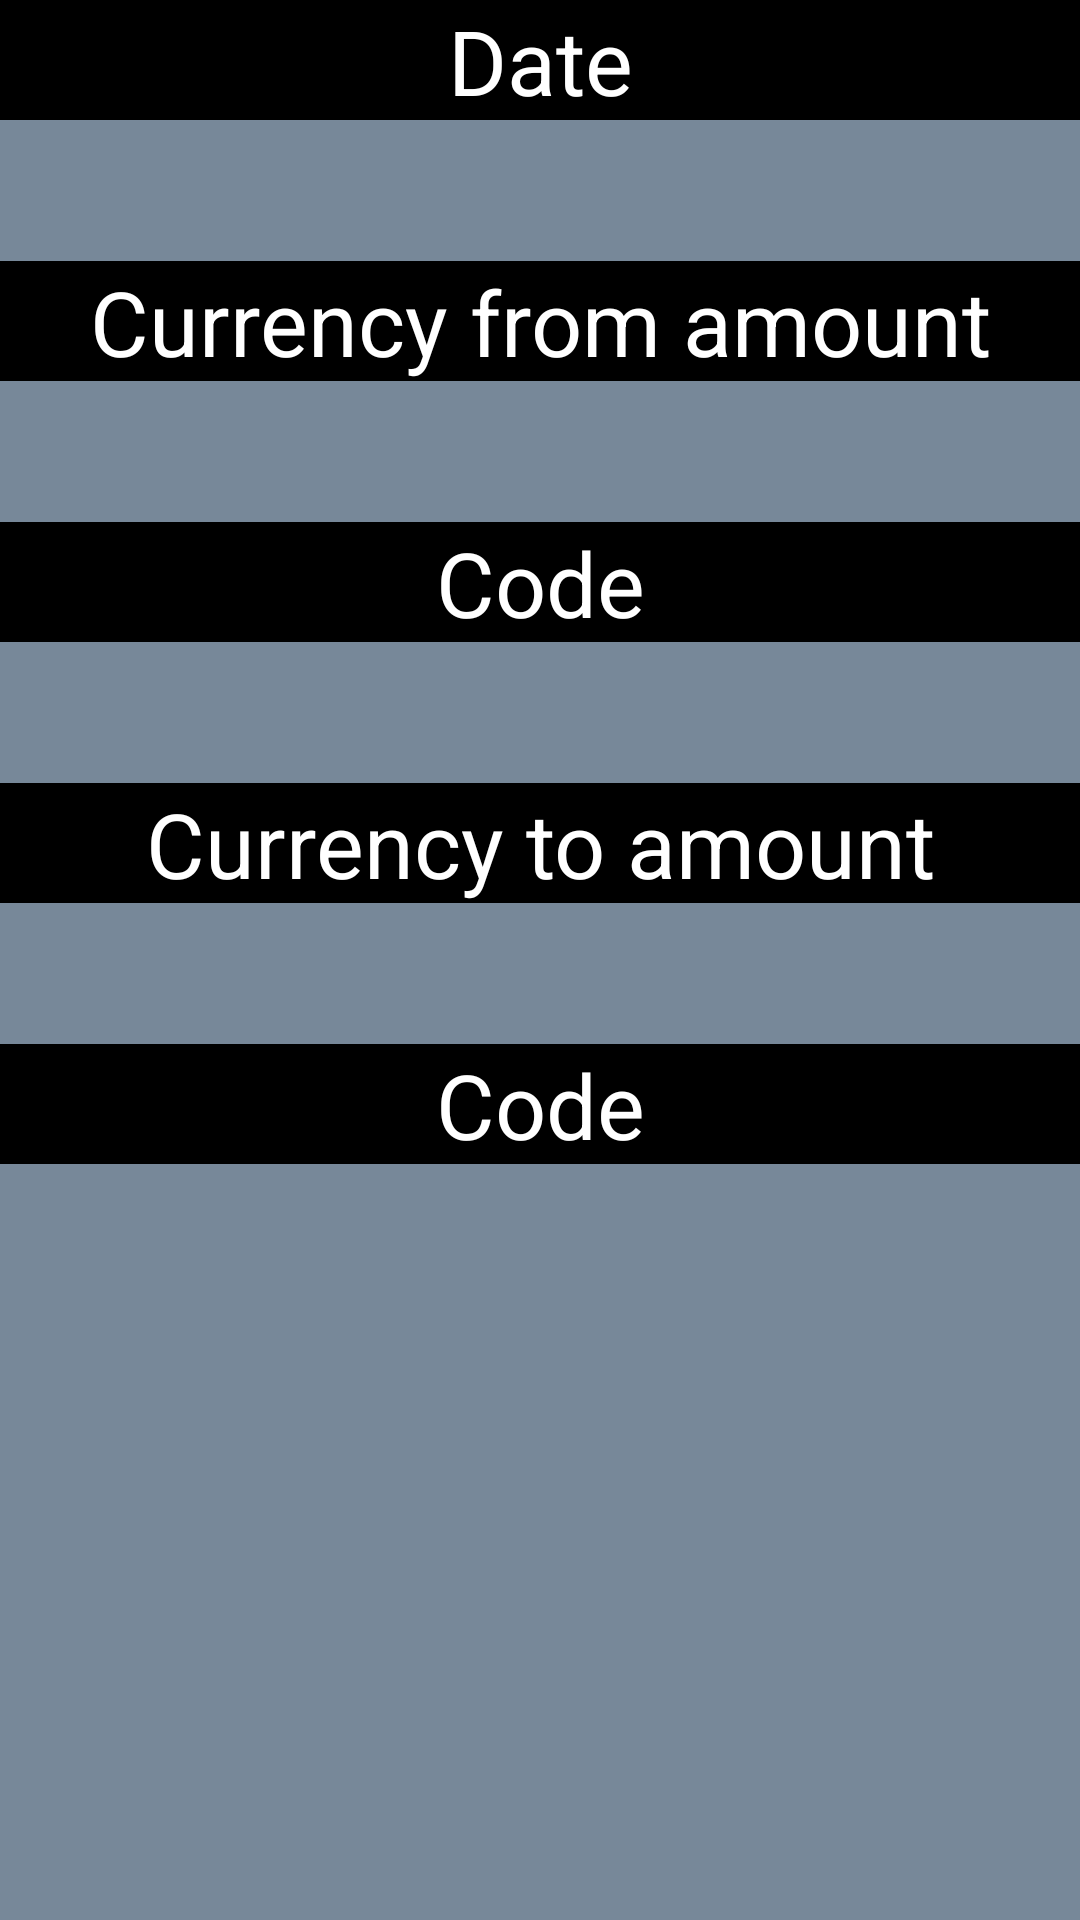

Layout XML and referenced resources for this Android screen:
<!-- AndroidManifest.xml: activity theme android:Theme.NoTitleBar -->
<!-- res/layout/activity_log.xml -->
<RelativeLayout
    xmlns:android="http://schemas.android.com/apk/res/android"
    xmlns:tools="http://schemas.android.com/tools"
    android:layout_width="match_parent"
    android:layout_height="match_parent"
    android:background="#778899"
    tools:context="com.change.LogActivity">

    <TextView
        style="@style/HeaderInfo"
        android:id="@+id/dateHeader"
        android:text="@string/date" />

    <TextView
        style="@style/RateInfo"
        android:id="@+id/date"
        android:layout_below="@+id/dateHeader"/>

    <TextView
        style="@style/HeaderInfo"
        android:id="@+id/currencyFromAmountHeader"
        android:text="@string/currency_from_amount"
        android:layout_below="@+id/date" />

    <TextView
        style="@style/RateInfo"
        android:id="@+id/currencyFromAmount"
        android:layout_below="@+id/currencyFromAmountHeader"/>

    <TextView
        style="@style/HeaderInfo"
        android:id="@+id/codeFromHeader"
        android:text="@string/code"
        android:layout_below="@+id/currencyFromAmount" />

    <TextView
        style="@style/RateInfo"
        android:id="@+id/codeFrom"
        android:layout_below="@+id/codeFromHeader"/>

    <TextView
        style="@style/HeaderInfo"
        android:id="@+id/currencyToAmountHeader"
        android:text="@string/currency_to_amount"
        android:layout_below="@+id/codeFrom" />

    <TextView
        style="@style/RateInfo"
        android:id="@+id/currencyToAmount"
        android:layout_below="@+id/currencyToAmountHeader"/>

    <TextView
        style="@style/HeaderInfo"
        android:id="@+id/codeToHeader"
        android:text="@string/code"
        android:layout_below="@+id/currencyToAmount" />

    <TextView
        style="@style/RateInfo"
        android:id="@+id/codeTo"
        android:layout_below="@+id/codeToHeader"/>

</RelativeLayout>
<!-- resources referenced by this layout -->
<resources>
  <string name="code">Code</string>
  <string name="currency_from_amount">Currency from amount</string>
  <string name="currency_to_amount">Currency to amount</string>
  <string name="date">Date</string>
  <style name="HeaderInfo">
          <item name="android:layout_width">match_parent</item>
          <item name="android:layout_height">40dp</item>
          <item name="android:gravity">center</item>
          <item name="android:textSize">30sp</item>
          <item name="android:textColor">#fff</item>
          <item name="android:background">#000</item>
          <item name="android:layout_marginBottom">10dp</item>
      </style>
  <style name="RateInfo">
          <item name="android:layout_width">match_parent</item>
          <item name="android:layout_height">wrap_content</item>
          <item name="android:gravity">center</item>
          <item name="android:textSize">20sp</item>
          <item name="android:textColor">#fff</item>
          <item name="android:layout_marginBottom">10dp</item>
      </style>
</resources>
